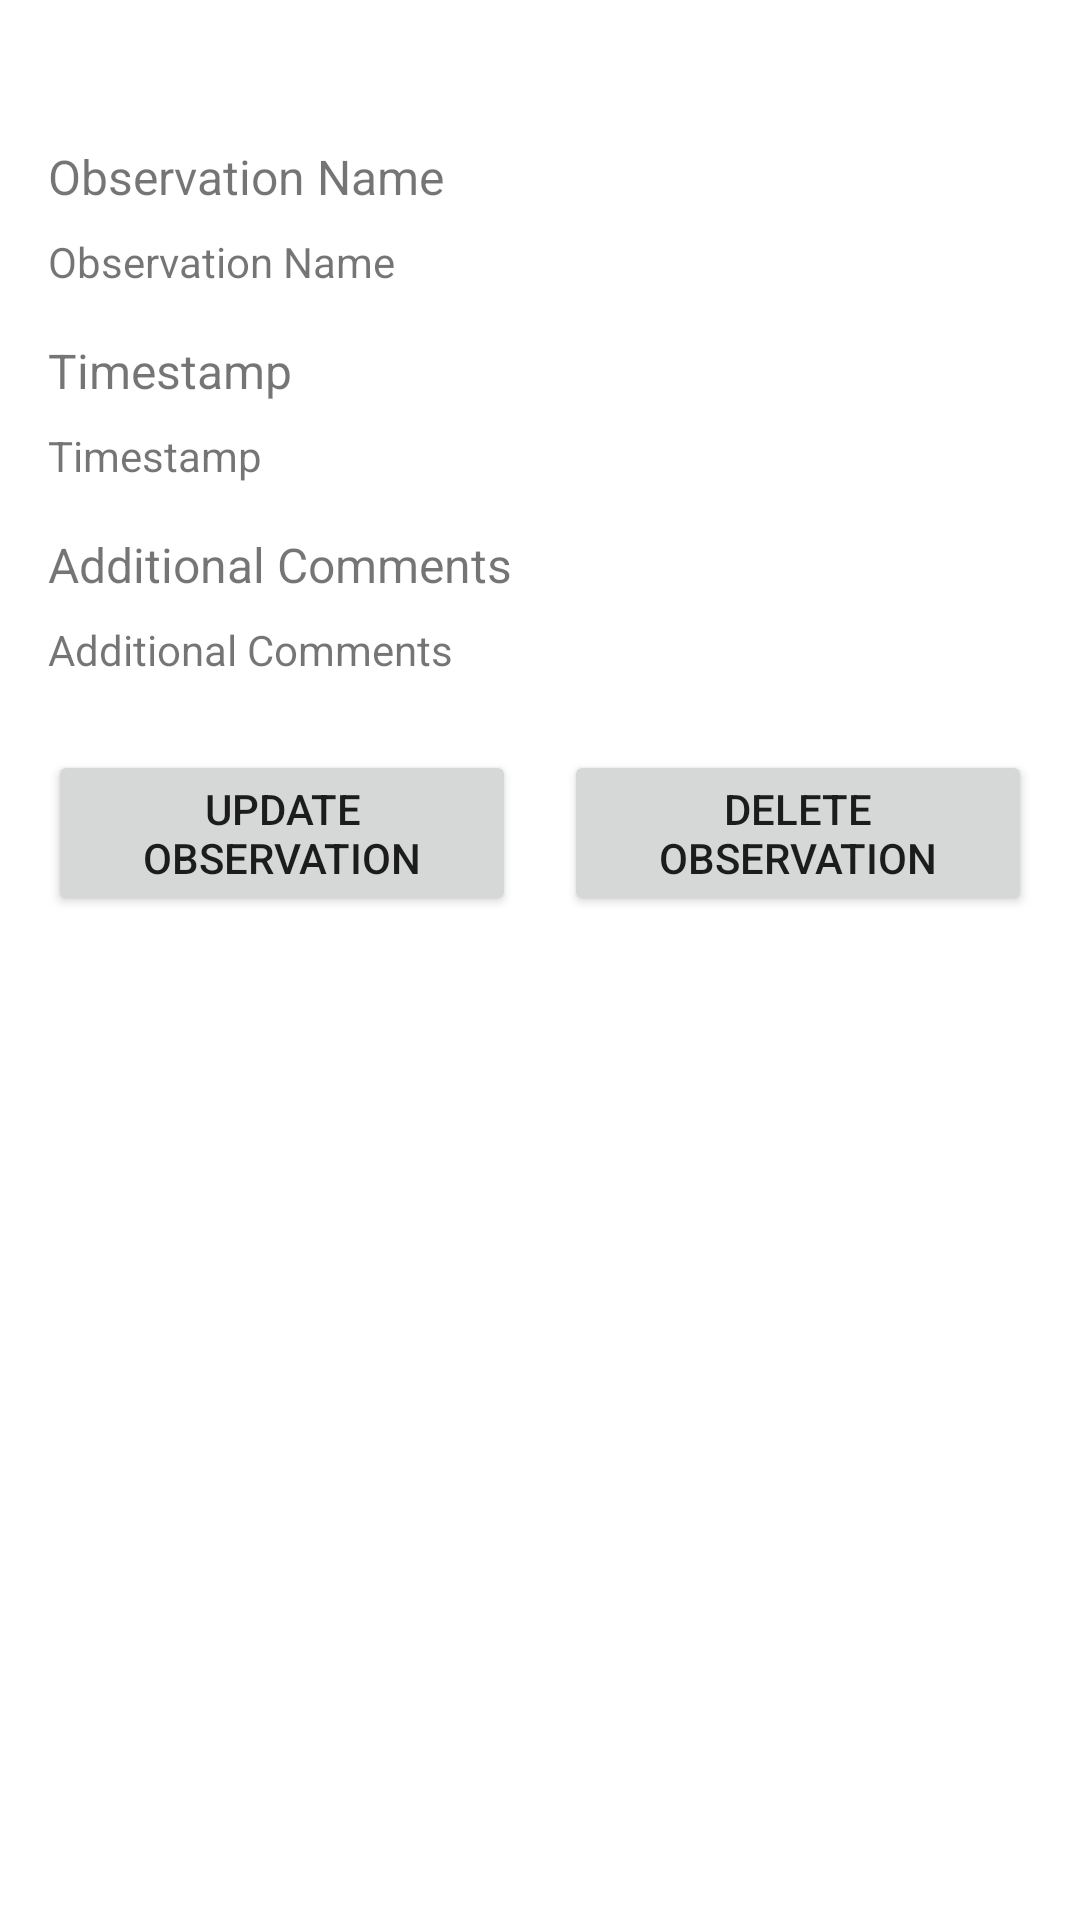

Layout XML and referenced resources for this Android screen:
<!-- AndroidManifest.xml: application theme Theme.MHike_Native -->
<!-- res/layout/fragment_observation_details.xml -->
<?xml version="1.0" encoding="utf-8"?>
<androidx.constraintlayout.widget.ConstraintLayout xmlns:android="http://schemas.android.com/apk/res/android"
    xmlns:app="http://schemas.android.com/apk/res-auto"
    xmlns:tools="http://schemas.android.com/tools"
    android:layout_width="match_parent"
    android:layout_height="match_parent"
    android:padding="16dp"
    tools:context=".ui.observation_details.ObservationDetailsFragment">

    <TextView
        android:id="@+id/tvObservationDetailsNameLabel"
        android:layout_width="0dp"
        android:layout_height="wrap_content"
        android:layout_marginTop="32dp"
        android:text="Observation Name"
        android:textSize="16sp"
        app:layout_constraintEnd_toEndOf="parent"
        app:layout_constraintStart_toStartOf="parent"
        app:layout_constraintTop_toTopOf="parent" />

    <TextView
        android:id="@+id/tvObservationDetailsName"
        android:layout_width="0dp"
        android:layout_height="wrap_content"
        android:layout_marginTop="8dp"
        android:text="Observation Name"
        app:layout_constraintEnd_toEndOf="parent"
        app:layout_constraintStart_toStartOf="parent"
        app:layout_constraintTop_toBottomOf="@+id/tvObservationDetailsNameLabel" />

    <TextView
        android:id="@+id/tvObservationDetailsTimestampLabel"
        android:layout_width="0dp"
        android:layout_height="wrap_content"
        android:layout_marginTop="16dp"
        android:text="Timestamp"
        android:textSize="16sp"
        app:layout_constraintEnd_toEndOf="parent"
        app:layout_constraintStart_toStartOf="parent"
        app:layout_constraintTop_toBottomOf="@+id/tvObservationDetailsName" />

    <TextView
        android:id="@+id/tvObservationDetailsTimestamp"
        android:layout_width="0dp"
        android:layout_height="wrap_content"
        android:layout_marginTop="8dp"
        android:text="Timestamp"
        app:layout_constraintEnd_toEndOf="parent"
        app:layout_constraintStart_toStartOf="parent"
        app:layout_constraintTop_toBottomOf="@+id/tvObservationDetailsTimestampLabel" />

    <TextView
        android:id="@+id/tvObservationDetailsCommentsLabel"
        android:layout_width="0dp"
        android:layout_height="wrap_content"
        android:layout_marginTop="16dp"
        android:text="Additional Comments"
        android:textSize="16sp"
        app:layout_constraintEnd_toEndOf="parent"
        app:layout_constraintStart_toStartOf="parent"
        app:layout_constraintTop_toBottomOf="@+id/tvObservationDetailsTimestamp" />

    <TextView
        android:id="@+id/tvObservationDetailsComments"
        android:layout_width="0dp"
        android:layout_height="wrap_content"
        android:layout_marginTop="8dp"
        android:text="Additional Comments"
        app:layout_constraintEnd_toEndOf="parent"
        app:layout_constraintStart_toStartOf="parent"
        app:layout_constraintTop_toBottomOf="@+id/tvObservationDetailsCommentsLabel" />

    <Button
        android:id="@+id/btnDeleteObservation"
        android:layout_width="0dp"
        android:layout_height="wrap_content"
        android:layout_marginStart="8dp"
        android:text="Delete Observation"
        app:layout_constraintBottom_toBottomOf="@+id/btnUpdateObservation"
        app:layout_constraintEnd_toEndOf="parent"
        app:layout_constraintHorizontal_bias="0.5"
        app:layout_constraintStart_toEndOf="@+id/btnUpdateObservation"
        app:layout_constraintTop_toTopOf="@+id/btnUpdateObservation"
        app:layout_constraintVertical_bias="0.0" />

    <Button
        android:id="@+id/btnUpdateObservation"
        android:layout_width="0dp"
        android:layout_height="wrap_content"
        android:layout_marginTop="24dp"
        android:layout_marginEnd="8dp"
        android:text="Update Observation"
        app:layout_constraintEnd_toStartOf="@+id/btnDeleteObservation"
        app:layout_constraintHorizontal_bias="0.5"
        app:layout_constraintStart_toStartOf="parent"
        app:layout_constraintTop_toBottomOf="@+id/tvObservationDetailsComments" />

</androidx.constraintlayout.widget.ConstraintLayout>
<!-- resources referenced by this layout -->
<resources>
  <style name="Theme.MHike_Native" parent="Theme.MaterialComponents.DayNight.DarkActionBar">
          
          <item name="colorPrimary">@color/teal_400</item>
          <item name="colorPrimaryVariant">@color/teal_900</item>
          <item name="colorOnPrimary">@color/white</item>
          
          <item name="colorSecondary">@color/purple_500</item>
          <item name="colorSecondaryVariant">@color/purple_700</item>
          <item name="colorOnSecondary">@color/white</item>
          
          <item name="android:statusBarColor">?attr/colorPrimaryVariant</item>
          
      </style>
  <color name="teal_400">#FF00A99D</color>
  <color name="teal_900">#FF004D47</color>
  <color name="white">#FFFFFFFF</color>
  <color name="purple_500">#FF6200EE</color>
  <color name="purple_700">#FF3700B3</color>
</resources>
